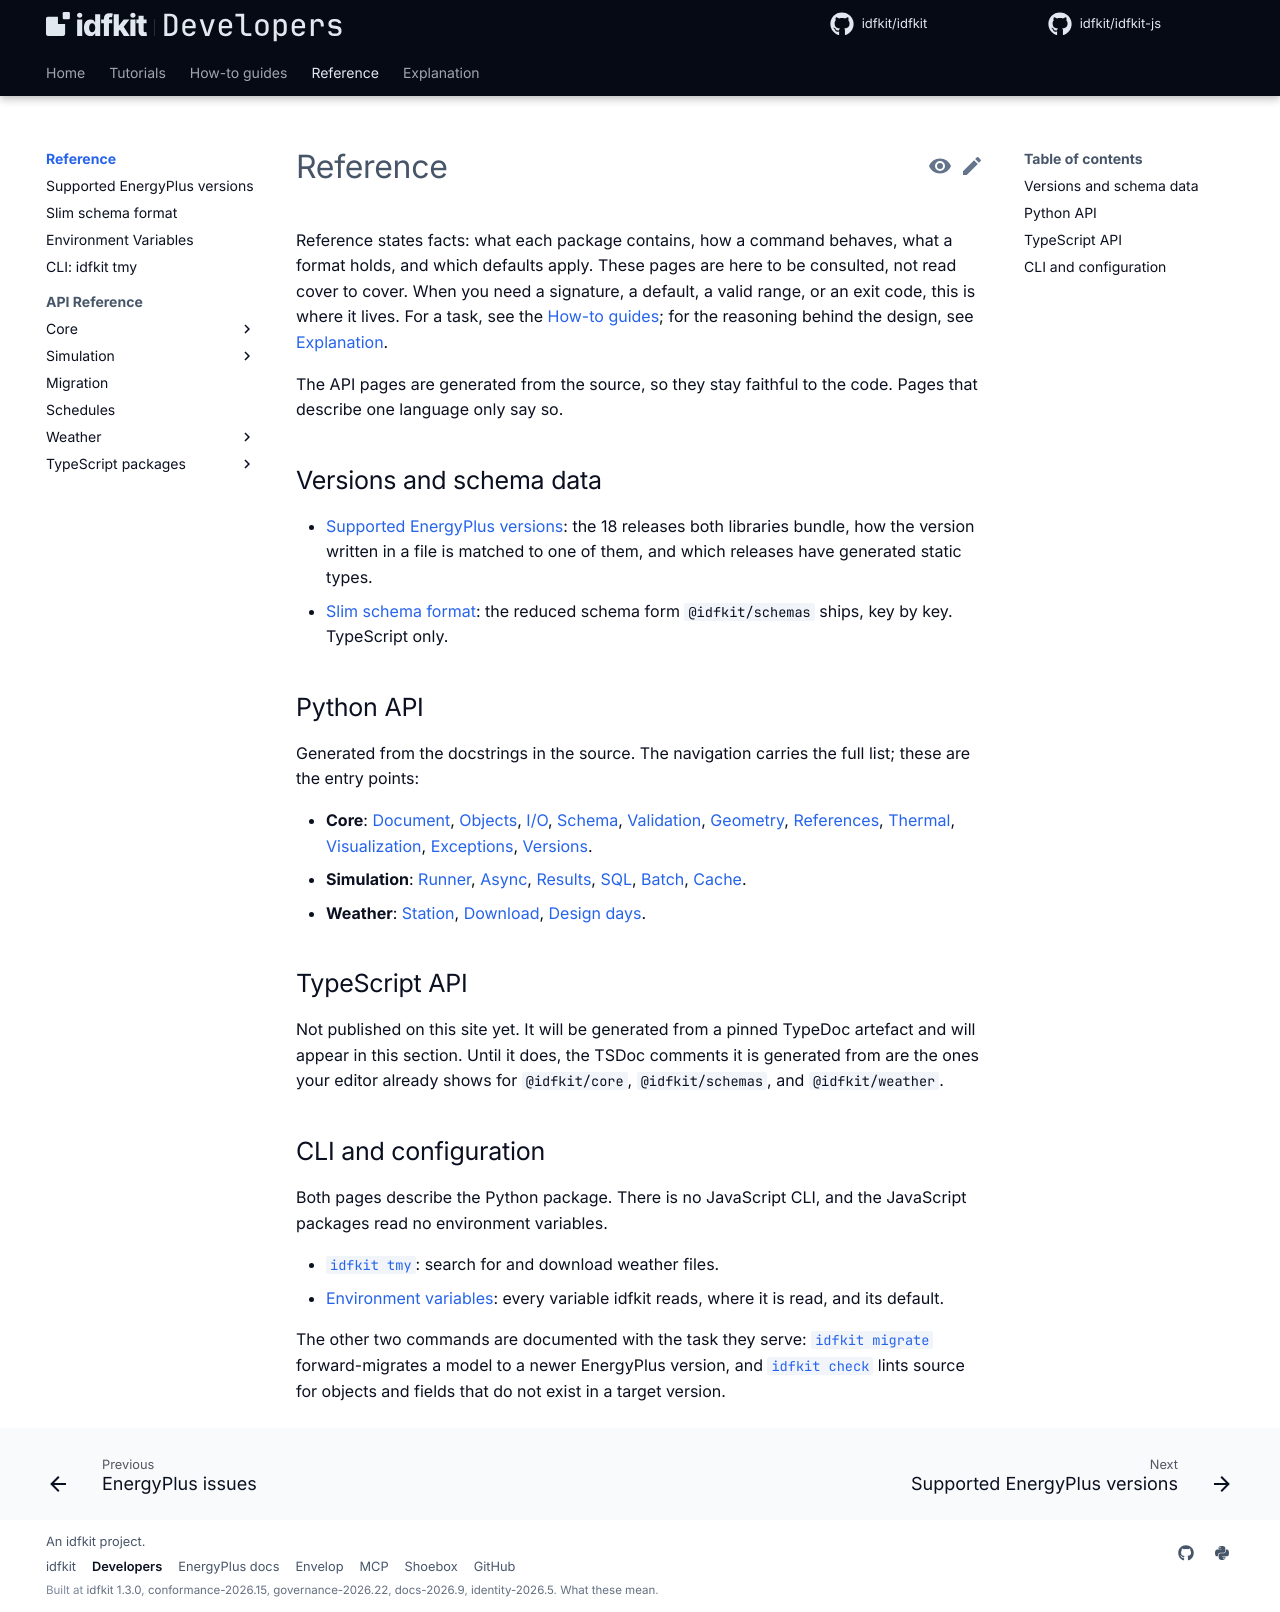

repository: idfkit/idfkit-developers · page: reference/index.html · generator: mkdocs

# Reference

Reference states facts: what each package contains, how a command behaves, what
a format holds, and which defaults apply. These pages are here to be consulted,
not read cover to cover. When you need a signature, a default, a valid range,
or an exit code, this is where it lives. For a task, see the
[How-to guides](../how-to/index.md); for the reasoning behind the design, see
[Explanation](../explanation/index.md).

The API pages are generated from the source, so they stay faithful to the code.
Pages that describe one language only say so.

## Versions and schema data

- [Supported EnergyPlus versions](versions.md): the 18 releases both libraries
  bundle, how the version written in a file is matched to one of them, and
  which releases have generated static types.
- [Slim schema format](slim-schema-format.md): the reduced schema form
  `@idfkit/schemas` ships, key by key. TypeScript only.

## Python API

Generated from the docstrings in the source. The navigation carries the full
list; these are the entry points:

- **Core**: [Document](../api/document.md), [Objects](../api/objects.md),
  [I/O](../api/io.md), [Schema](../api/schema.md),
  [Validation](../api/validation.md), [Geometry](../api/geometry.md),
  [References](../api/references.md), [Thermal](../api/thermal.md),
  [Visualization](../api/visualization.md), [Exceptions](../api/exceptions.md),
  [Versions](../api/versions.md).
- **Simulation**: [Runner](../api/simulation/runner.md),
  [Async](../api/simulation/async.md), [Results](../api/simulation/results.md),
  [SQL](../api/simulation/sql.md), [Batch](../api/simulation/batch.md),
  [Cache](../api/simulation/cache.md).
- **Weather**: [Station](../api/weather/station.md),
  [Download](../api/weather/download.md),
  [Design days](../api/weather/designday.md).

## TypeScript API

Not published on this site yet. It will be generated from a pinned TypeDoc
artefact and will appear in this section. Until it does, the TSDoc comments it
is generated from are the ones your editor already shows for `@idfkit/core`,
`@idfkit/schemas`, and `@idfkit/weather`.

## CLI and configuration

Both pages describe the Python package. There is no JavaScript CLI, and the
JavaScript packages read no environment variables.

- [`idfkit tmy`](../cli/tmy.md): search for and download weather files.
- [Environment variables](../concepts/environment-variables.md): every variable
  idfkit reads, where it is read, and its default.

The other two commands are documented with the task they serve:
[`idfkit migrate`](../simulation/migrating-versions.md) forward-migrates a model
to a newer EnergyPlus version, and
[`idfkit check`](../concepts/version-compatibility.md) lints source for objects
and fields that do not exist in a target version.
